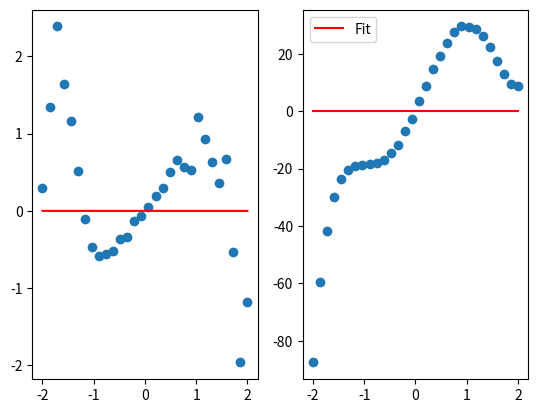

Write the Python code that produced this figure.
import numpy as np
import matplotlib.pyplot as plt

# Funciton definitions
def vandermonde_matrix(x_data):
    """Generate the vendermonde matrix associated with the data set"""
    N = len(x_data)
    A = np.ones((N,N))
    for i in range(1,N):
        A[i] = x_data**i
    return A

def back_substitution(mat_A, b):
    """
    Apply back substitution to an upper triangular matrix
    and return the vector x in the matrix equation Ax = b
    """
    N = len(mat_A[0])
    x = np.zeros(N)
    x[N-1] = b[N-1]/mat_A[N-1,N-1]
    for i in range(2, N):
        sum = 0
        for j in range(i+1, N):
            sum += mat_A[N-i,j]*x[N-j]
        x[N-i] = (b[N-i] - sum)/mat_A[N-i,N-i]
    return x

def forward_substitution(mat_A, b):
    """
    Apply forward substitution to a lower triangular matrix
    and return the vector x in the matrix equation Ax = b
    """
    N = len(mat_A[0])
    x = np.zeros(N)
    x[0] = b[0]/a[0,0]
    for i in range(1, N):
        sum = 0
        for j in range(i-1):
            sum += mat_A[i,j]*x[j]
        x[i] = (b[i] - sum)/mat_A[i,i]
    return x

def find_coeffs_from_data(data):
    """Find the coefficients for a smooth function fitting."""
    A = vandermonde_matrix(data)
    q,r = np.linalg.qr(A)
    coeffs = back_substitution(r, data)
    return coeffs

def polynomial_degree_m(x, coeffs, m):
    """
    Generate p(x) where p is a polynomial of degree mself.
    The polynomial coefficients are found using QR factorization and
    back substitution. (find_coeffs_from_data)
    """
    N = len(x)
    p = np.zeros(N)
    for i in range(N):
        for j in range(m):
            p[i] += coeffs[j]*x[i]**(j-1)
    return p

# Datasets as defined from generate_data.py
n = 30
start = -2
stop = 2
x = np.linspace(start, stop, n)
eps = 1
np.random.seed(1) # use same seed every time
r = np.random.random(n) * eps
data_one = x*(np.cos(r + 0.5*x**3) + np.sin(0.5*x**3))
data_two = 4*x**5 - 5*x**4 - 20*x**3 + 10*x*x + 40*x + r

# Find coefficients
coeffs_one = find_coeffs_from_data(data_one)
coeffs_two = find_coeffs_from_data(data_two)

# Plotting
plt.subplot(1,2,1)
plt.plot(x, data_one, 'o')
plt.plot(x, polynomial_degree_m(x, coeffs_one, 4), 'r', label='Fit')

plt.subplot(1,2,2)
plt.plot(x, data_two, 'o')
plt.plot(x, polynomial_degree_m(x, coeffs_two, 4), 'r', label='Fit')

plt.legend()
plt.show()
